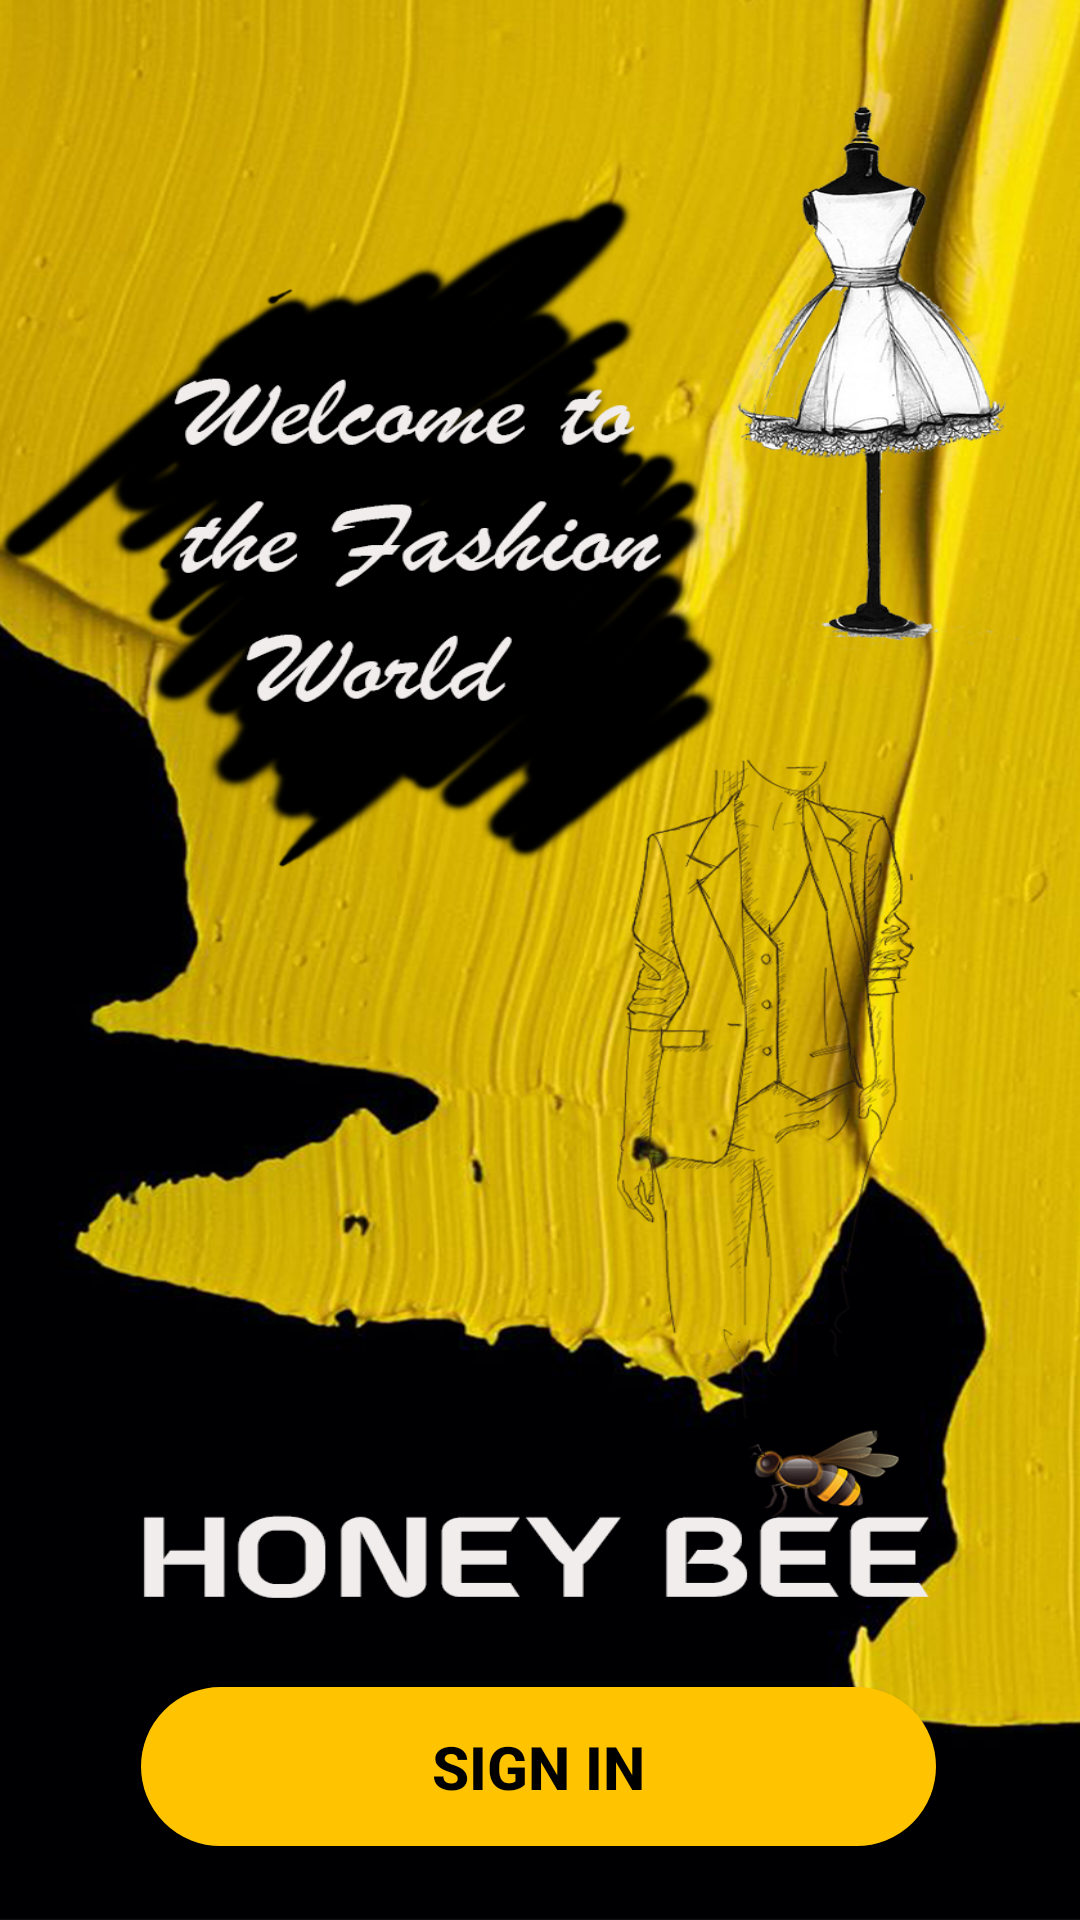

Here is an Android app screen rendered from its layout file. Give the layout XML and the strings, colors and styles it references.
<!-- AndroidManifest.xml: application theme Theme.E_commerce_app -->
<!-- res/layout/activity_first.xml -->
<?xml version="1.0" encoding="utf-8"?>
<androidx.constraintlayout.widget.ConstraintLayout xmlns:android="http://schemas.android.com/apk/res/android"
    xmlns:app="http://schemas.android.com/apk/res-auto"
    xmlns:tools="http://schemas.android.com/tools"
    android:layout_width="match_parent"
    android:background="@drawable/mad_background"
    android:layout_height="match_parent"
    tools:context=".first">

    <Button
        android:id="@+id/signInBtn"
        android:layout_width="265dp"
        android:layout_height="53dp"
        android:background="@drawable/layout_border"
        android:backgroundTint="@color/bee_yellow"
        android:paddingLeft="90dp"
        android:paddingRight="90dp"
        android:text="@string/welcome_sing"
        android:textAllCaps="false"
        android:textColor="@color/black"
        android:textSize="20sp"
        android:textStyle="bold"
        app:layout_constraintBottom_toBottomOf="parent"
        app:layout_constraintEnd_toEndOf="parent"
        app:layout_constraintHorizontal_bias="0.496"
        app:layout_constraintStart_toStartOf="parent"
        app:layout_constraintTop_toTopOf="parent"
        app:layout_constraintVertical_bias="0.958" />

</androidx.constraintlayout.widget.ConstraintLayout>
<!-- resources referenced by this layout -->
<resources>
  <color name="bee_yellow">#FFC300</color>
  <color name="black">#FF000000</color>
  <!-- drawable layout_border (drawable-v24) -->
  <?xml version="1.0" encoding="UTF-8"?>
  <shape xmlns:android="http://schemas.android.com/apk/res/android">
      <solid android:color="#FFFFFF"/>
      <stroke android:width="3dip" android:color="#FFFFFF" />
      <corners android:radius="40dip"/>
      <padding android:left="0dip" android:top="0dip" android:right="0dip" android:bottom="0dip" />
  </shape>
  <!-- drawable mad_background: png bitmap (drawable, 984192 bytes) -->
  <string name="welcome_sing">SIGN IN</string>
  <style name="Theme.E_commerce_app" parent="Theme.MaterialComponents.DayNight.DarkActionBar">
          
          <item name="colorPrimary">@color/bee_yellow</item>
          <item name="colorPrimaryVariant">@color/purple_700</item>
          <item name="colorOnPrimary">@color/white</item>
          
          <item name="colorSecondary">@color/teal_200</item>
          <item name="colorSecondaryVariant">@color/teal_700</item>
          <item name="colorOnSecondary">@color/black</item>
          
          <item name="android:statusBarColor" tools:targetApi="l">?attr/colorPrimaryVariant</item>
          
      </style>
  <color name="purple_700">#FF3700B3</color>
  <color name="white">#FFFFFFFF</color>
  <color name="teal_200">#FF03DAC5</color>
  <color name="teal_700">#FF018786</color>
</resources>
